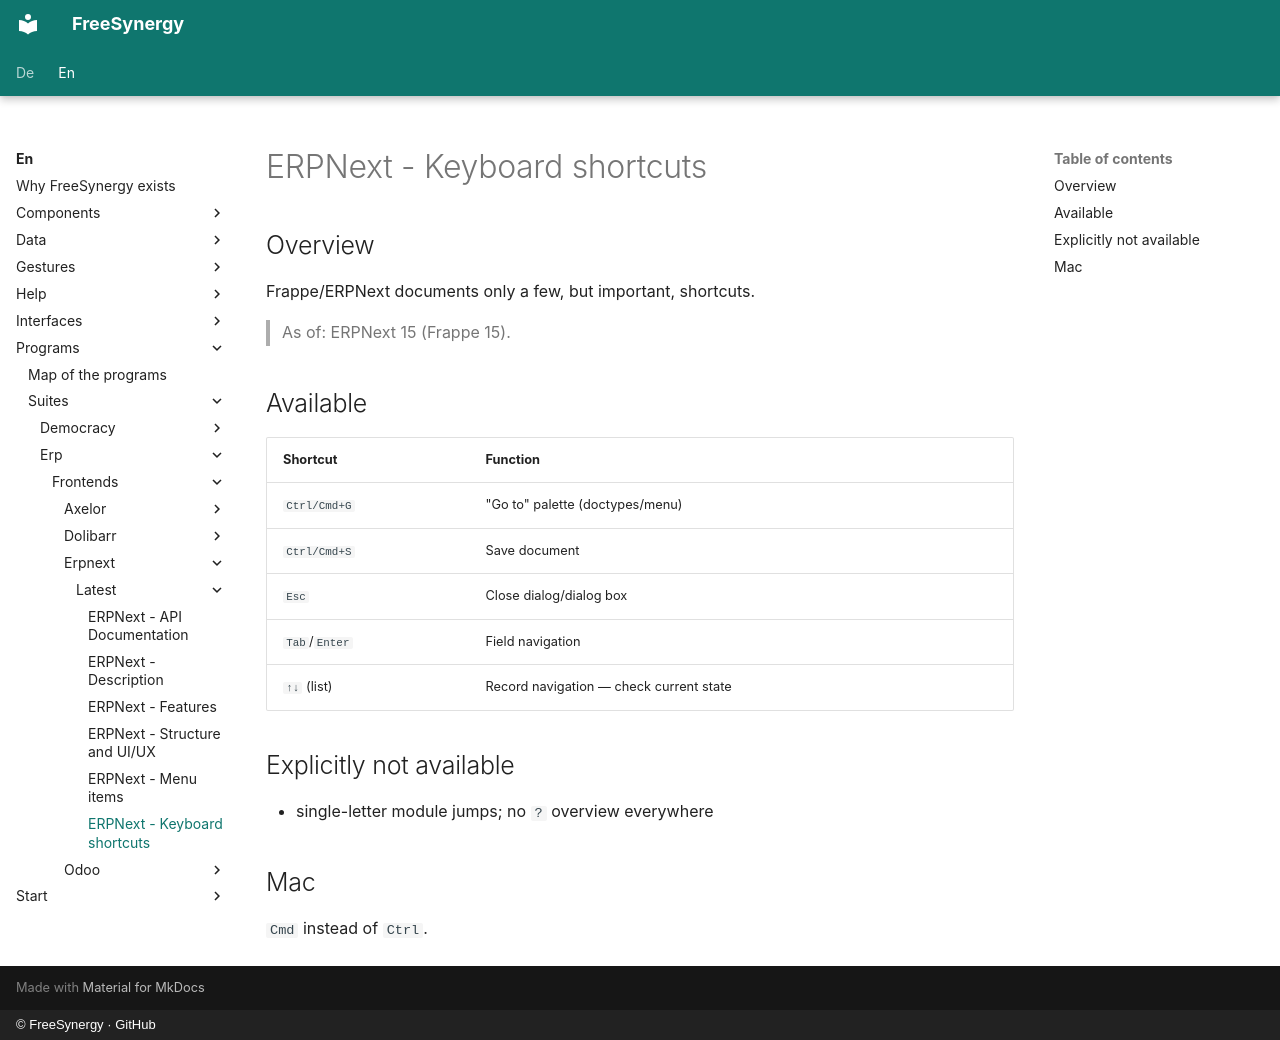

repository: FreeSynergy/fs-documentation · page: en/programs/suites/erp/frontends/erpnext/latest/shortcuts/index.html · generator: mkdocs · copyright: © FreeSynergy · GitHub

# ERPNext - Keyboard shortcuts

## Overview

Frappe/ERPNext documents only a few, but important, shortcuts.

> As of: ERPNext 15 (Frappe 15).

## Available

| Shortcut | Function |
|----------|----------|
| `Ctrl/Cmd+G` | "Go to" palette (doctypes/menu) |
| `Ctrl/Cmd+S` | Save document |
| `Esc` | Close dialog/dialog box |
| `Tab`/`Enter` | Field navigation |
| `↑↓` (list) | Record navigation — check current state |

## Explicitly not available

- single-letter module jumps; no `?` overview everywhere

## Mac

`Cmd` instead of `Ctrl`.
